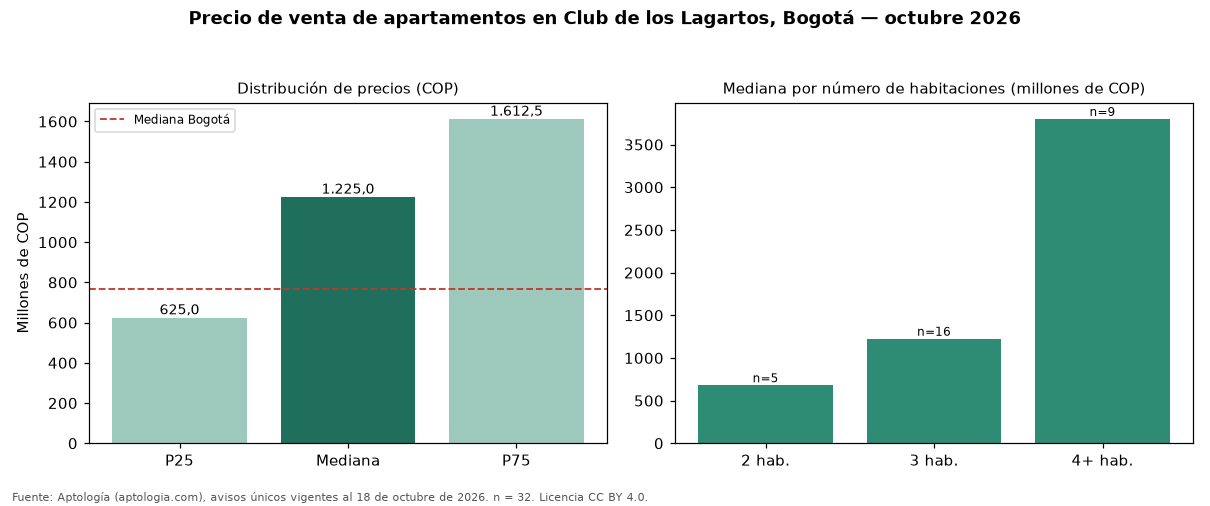

The table this chart was drawn from, first rows:
seccion, metrica, valor_cop, n
precio, p25, 625000000, 32
precio, mediana, 1225000000, 32
precio, p75, 1612500000, 32
cop_por_m2, p25, 5962397, 32
cop_por_m2, mediana, 7322305, 32
cop_por_m2, p75, 9104167, 32
area, area_mediana_m2, 155.5, 32
habitaciones, 2, 680000000, 5
habitaciones, 3, 1225000000, 16
habitaciones, 4+, 3800000000, 9
administracion, mediana, 1107500, 28
estrato, moda, 6, 
parqueadero, porcentaje_con_parqueadero, 96.9, 32
ciudad, mediana_ciudad, 765000000, 33308
ciudad, mediana_cop_por_m2_ciudad, 7407407, 33308
